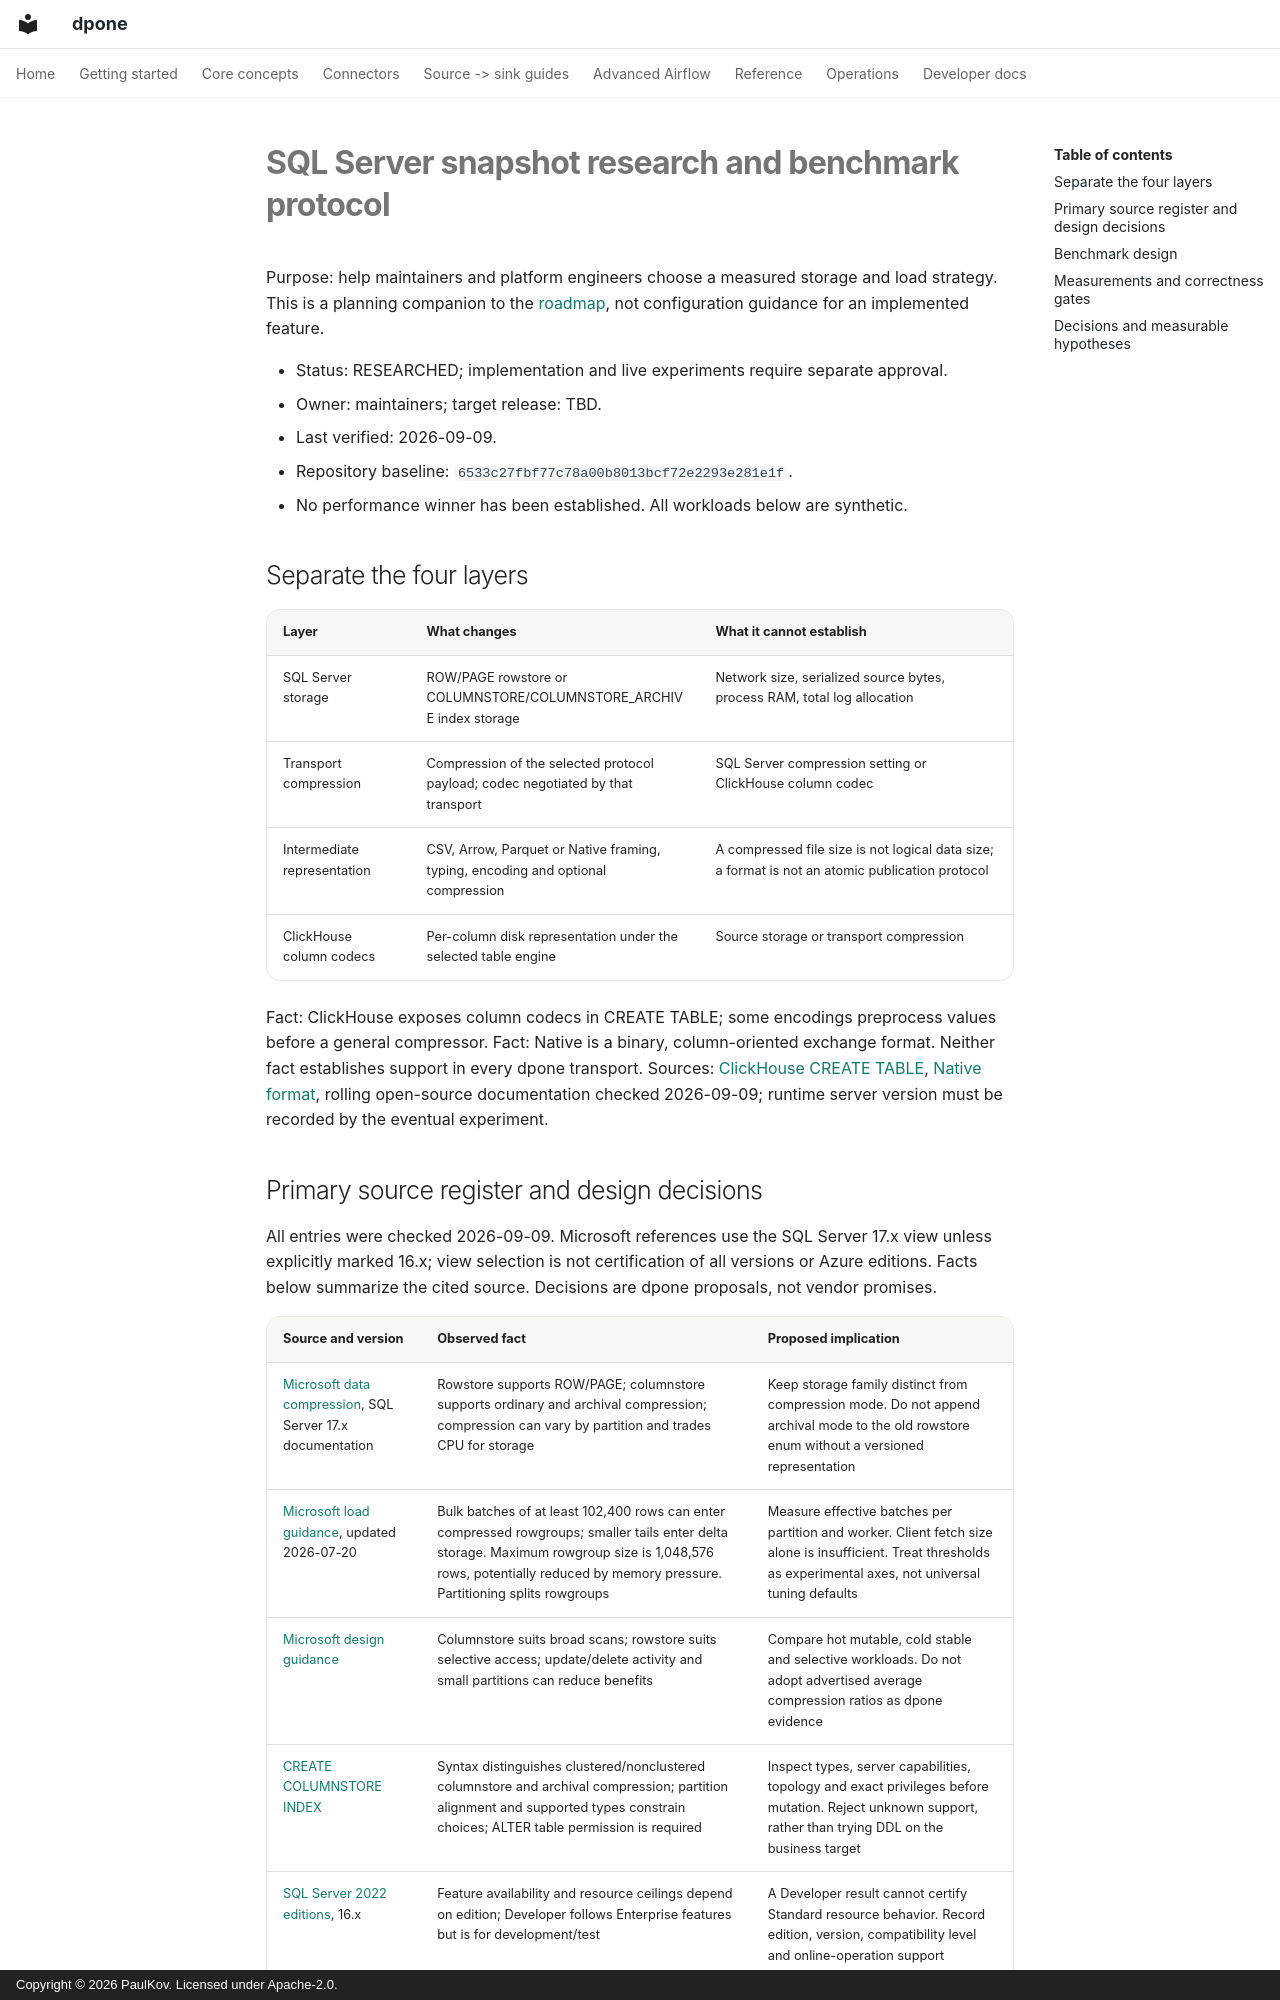

repository: PaulKov/dpone · page: sqlserver-snapshot-research/index.html · generator: mkdocs · copyright: Copyright © 2026 PaulKov. Licensed under Apache-2.0.

# SQL Server snapshot research and benchmark protocol

Purpose: help maintainers and platform engineers choose a measured storage and
load strategy. This is a planning companion to the
[roadmap](sqlserver-snapshot-roadmap.md), not configuration guidance for an
implemented feature.

- Status: RESEARCHED; implementation and live experiments require separate approval.
- Owner: maintainers; target release: TBD.
- Last verified: 2026-09-09.
- Repository baseline: `6533c27fbf77c78a00b8013bcf72e2293e281e1f`.
- No performance winner has been established. All workloads below are synthetic.

## Separate the four layers

| Layer | What changes | What it cannot establish |
|---|---|---|
| SQL Server storage | ROW/PAGE rowstore or COLUMNSTORE/COLUMNSTORE_ARCHIVE index storage | Network size, serialized source bytes, process RAM, total log allocation |
| Transport compression | Compression of the selected protocol payload; codec negotiated by that transport | SQL Server compression setting or ClickHouse column codec |
| Intermediate representation | CSV, Arrow, Parquet or Native framing, typing, encoding and optional compression | A compressed file size is not logical data size; a format is not an atomic publication protocol |
| ClickHouse column codecs | Per-column disk representation under the selected table engine | Source storage or transport compression |

Fact: ClickHouse exposes column codecs in CREATE TABLE; some encodings preprocess
values before a general compressor. Fact: Native is a binary, column-oriented
exchange format. Neither fact establishes support in every dpone transport.
Sources: [ClickHouse CREATE TABLE](https://clickhouse.com/docs/reference/statements/create/table),
[Native format](https://clickhouse.com/docs/reference/formats/Native), rolling
open-source documentation checked 2026-09-09; runtime server version must be
recorded by the eventual experiment.
